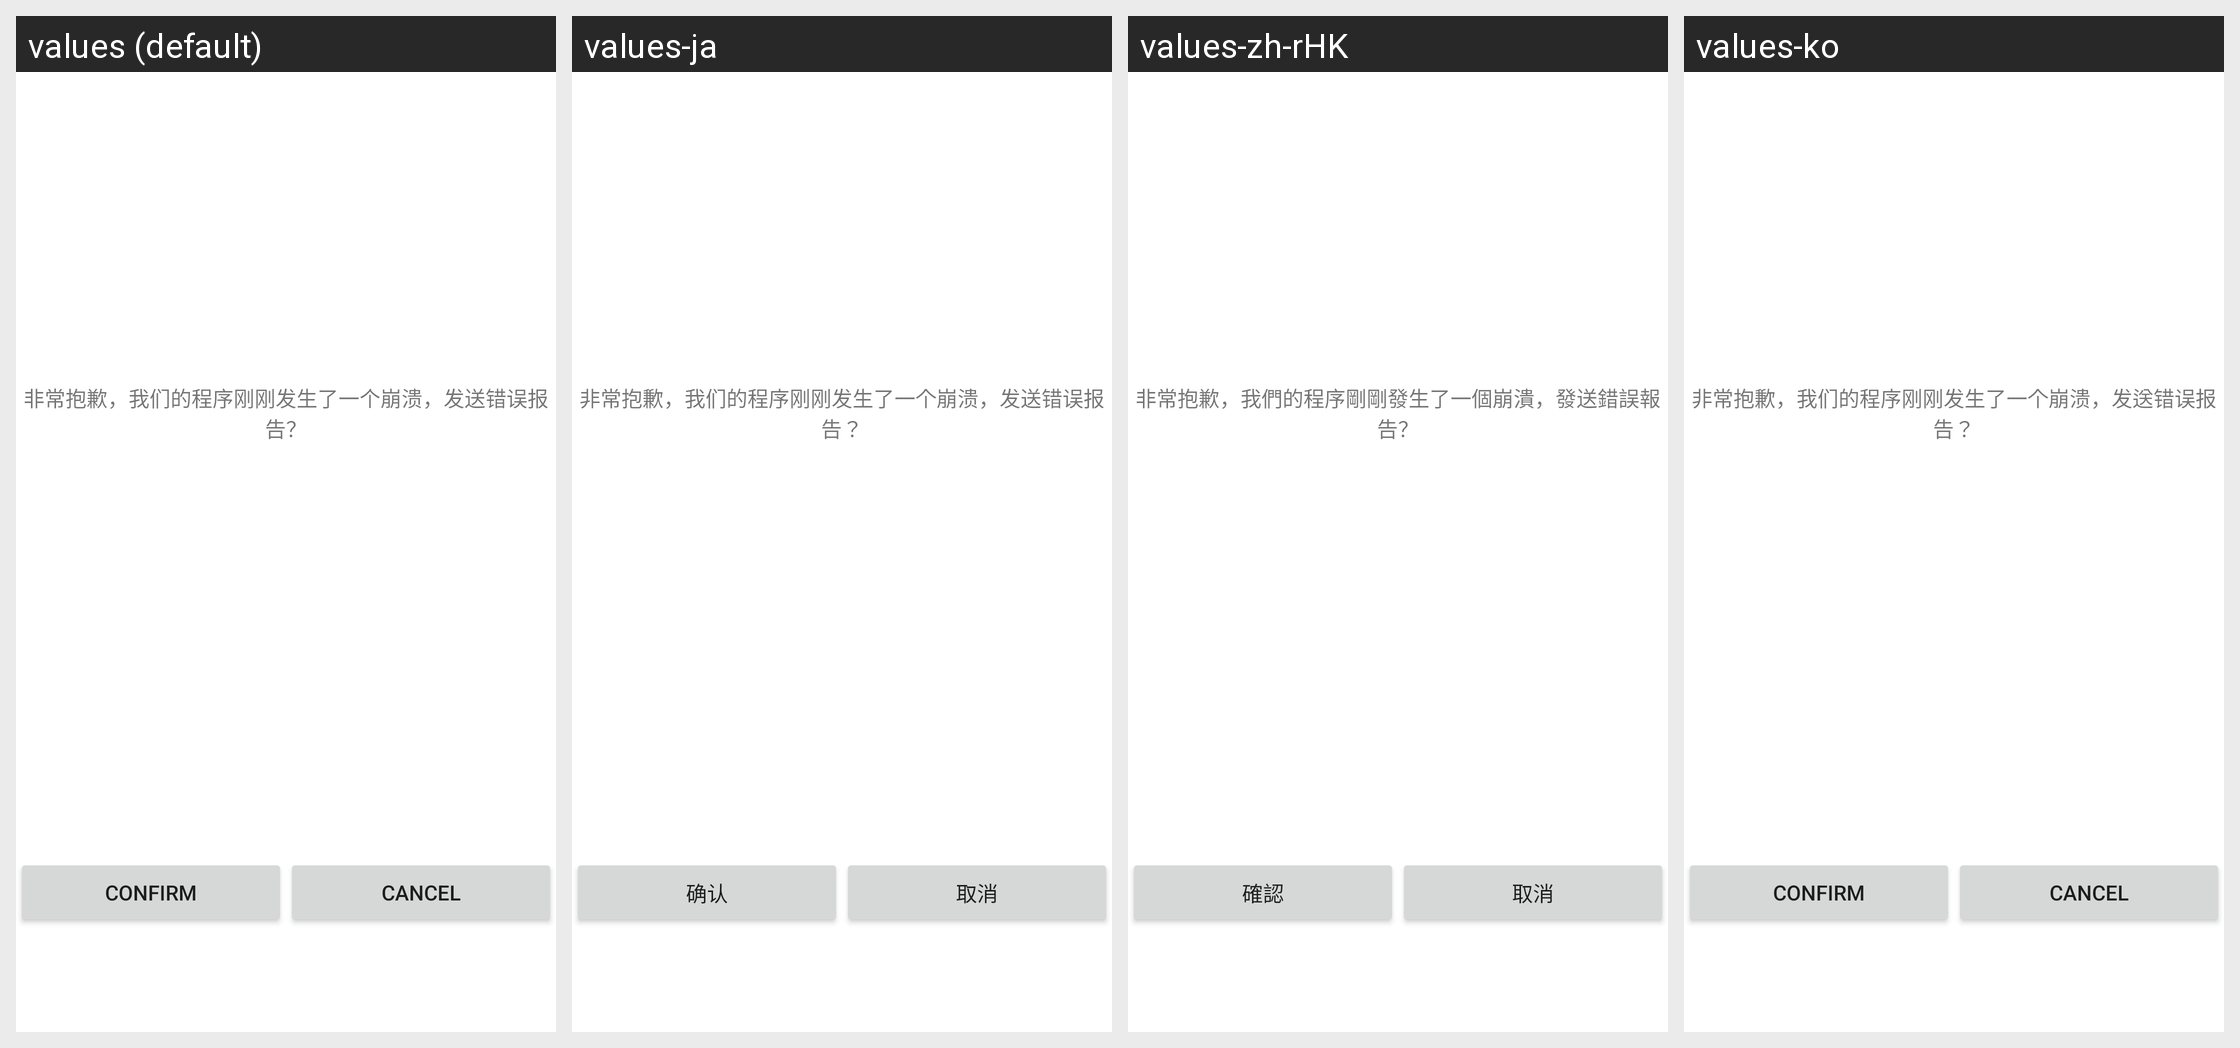

Here is an Android app screen in its default locale and in the app's own translations. Write out the translated-string differences for the strings that appear on this screen.
Android screen res/layout/dumpview.xml rendered under 4 locales, left to right: values (default), values-ja, values-zh-rHK, values-ko. Device: Nexus 5 (rendered at 1080×1920; each locale shown at half size, 540×960, under a caption strip naming it); theme Theme.MaterialComponents.DayNight.NoActionBar.
Other locales in the repository, not shown: values-af, values-af-rZA, values-am, values-ar, values-ar-rSA, values-as, values-az, values-az-rAZ, values-be, values-bg, values-bn, values-bn-rBD, values-bn-rIN, values-bs, values-ca, values-ceb-rPH, values-cs, values-cs-rCZ, values-da, values-de, values-de-rDE, values-el, values-el-rGR, values-en, values-en-rCA, values-en-rGB, values-en-rIN, values-en-rSS, values-en-rXC, values-es, values-es-rES, values-es-rUS, values-et, values-et-rEE, values-eu, values-eu-rES, values-fa, values-fi, values-fil-rPH, values-fr, values-fr-rCA, values-fr-rFR, values-gl, values-gl-rES, values-gu, values-gu-rIN, values-hi, values-hi-rIN, values-hr, values-hu, values-hu-rHU, values-hy, values-hy-rAM, values-id, values-in, values-in-rID, values-is, values-is-rIS, values-it, values-it-rIT, values-iw, values-ja-rJP, values-jv-rID, values-ka, values-ka-rGE, values-kk, values-kk-rKZ, values-km, values-km-rKH, values-kn, values-kn-rIN, values-ko-rKR, values-ky, values-ky-rKG, values-lo, values-lo-rLA, values-lt, values-lv, values-mk, values-mk-rMK, values-ml, values-ml-rIN, values-mn, values-mn-rMN, values-mr, values-mr-rIN, values-ms, values-ms-rMY, values-my, values-my-rMM, values-nb, values-ne, values-ne-rNP, values-nl, values-nl-rNL, values-or, values-or-rIN, values-pa, values-pa-rIN, values-pl, values-pl-rPL, values-pt, values-pt-rBR, values-pt-rPT, values-ro, values-ro-rRO, values-ru, values-ru-rRU, values-si, values-si-rLK, values-sk, values-sl, values-sq, values-sq-rAL, values-sr, values-sv, values-sv-rSE, values-sw, values-ta, values-ta-rIN, values-te, values-te-rIN, values-th, values-th-rTH, values-tl, values-tr, values-tr-rTR, values-uk, values-uk-rUA, values-ur, values-ur-rPK, values-uz, values-uz-rUZ, values-vi, values-vi-rVN, values-zh, values-zh-rCN, values-zh-rMO, values-zh-rTW, values-zu, values-zu-rZA.
Strings drawn on this screen, with the default value and each locale's value (text and hints the layout hard-codes, and strings that could not be matched under every locale, appear in the picture but are not listed):

neox_dumpview_label
  values: 非常抱歉，我们的程序刚刚发生了一个崩溃，发送错误报告？
  values-ja: 非常抱歉，我们的程序刚刚发生了一个崩溃，发送错误报告？
  values-zh-rHK: 非常抱歉，我們的程序剛剛發生了一個崩潰，發送錯誤報告？
  values-ko: 非常抱歉，我们的程序刚刚发生了一个崩溃，发送错误报告？  [not translated; the default value is used]

neox_dumpview_confirm
  values: Confirm
  values-ja: 确认
  values-zh-rHK: 確認
  values-ko: Confirm  [not translated; the default value is used]

neox_dumpview_cancel
  values: Cancel
  values-ja: 取消
  values-zh-rHK: 取消
  values-ko: Cancel  [not translated; the default value is used]
